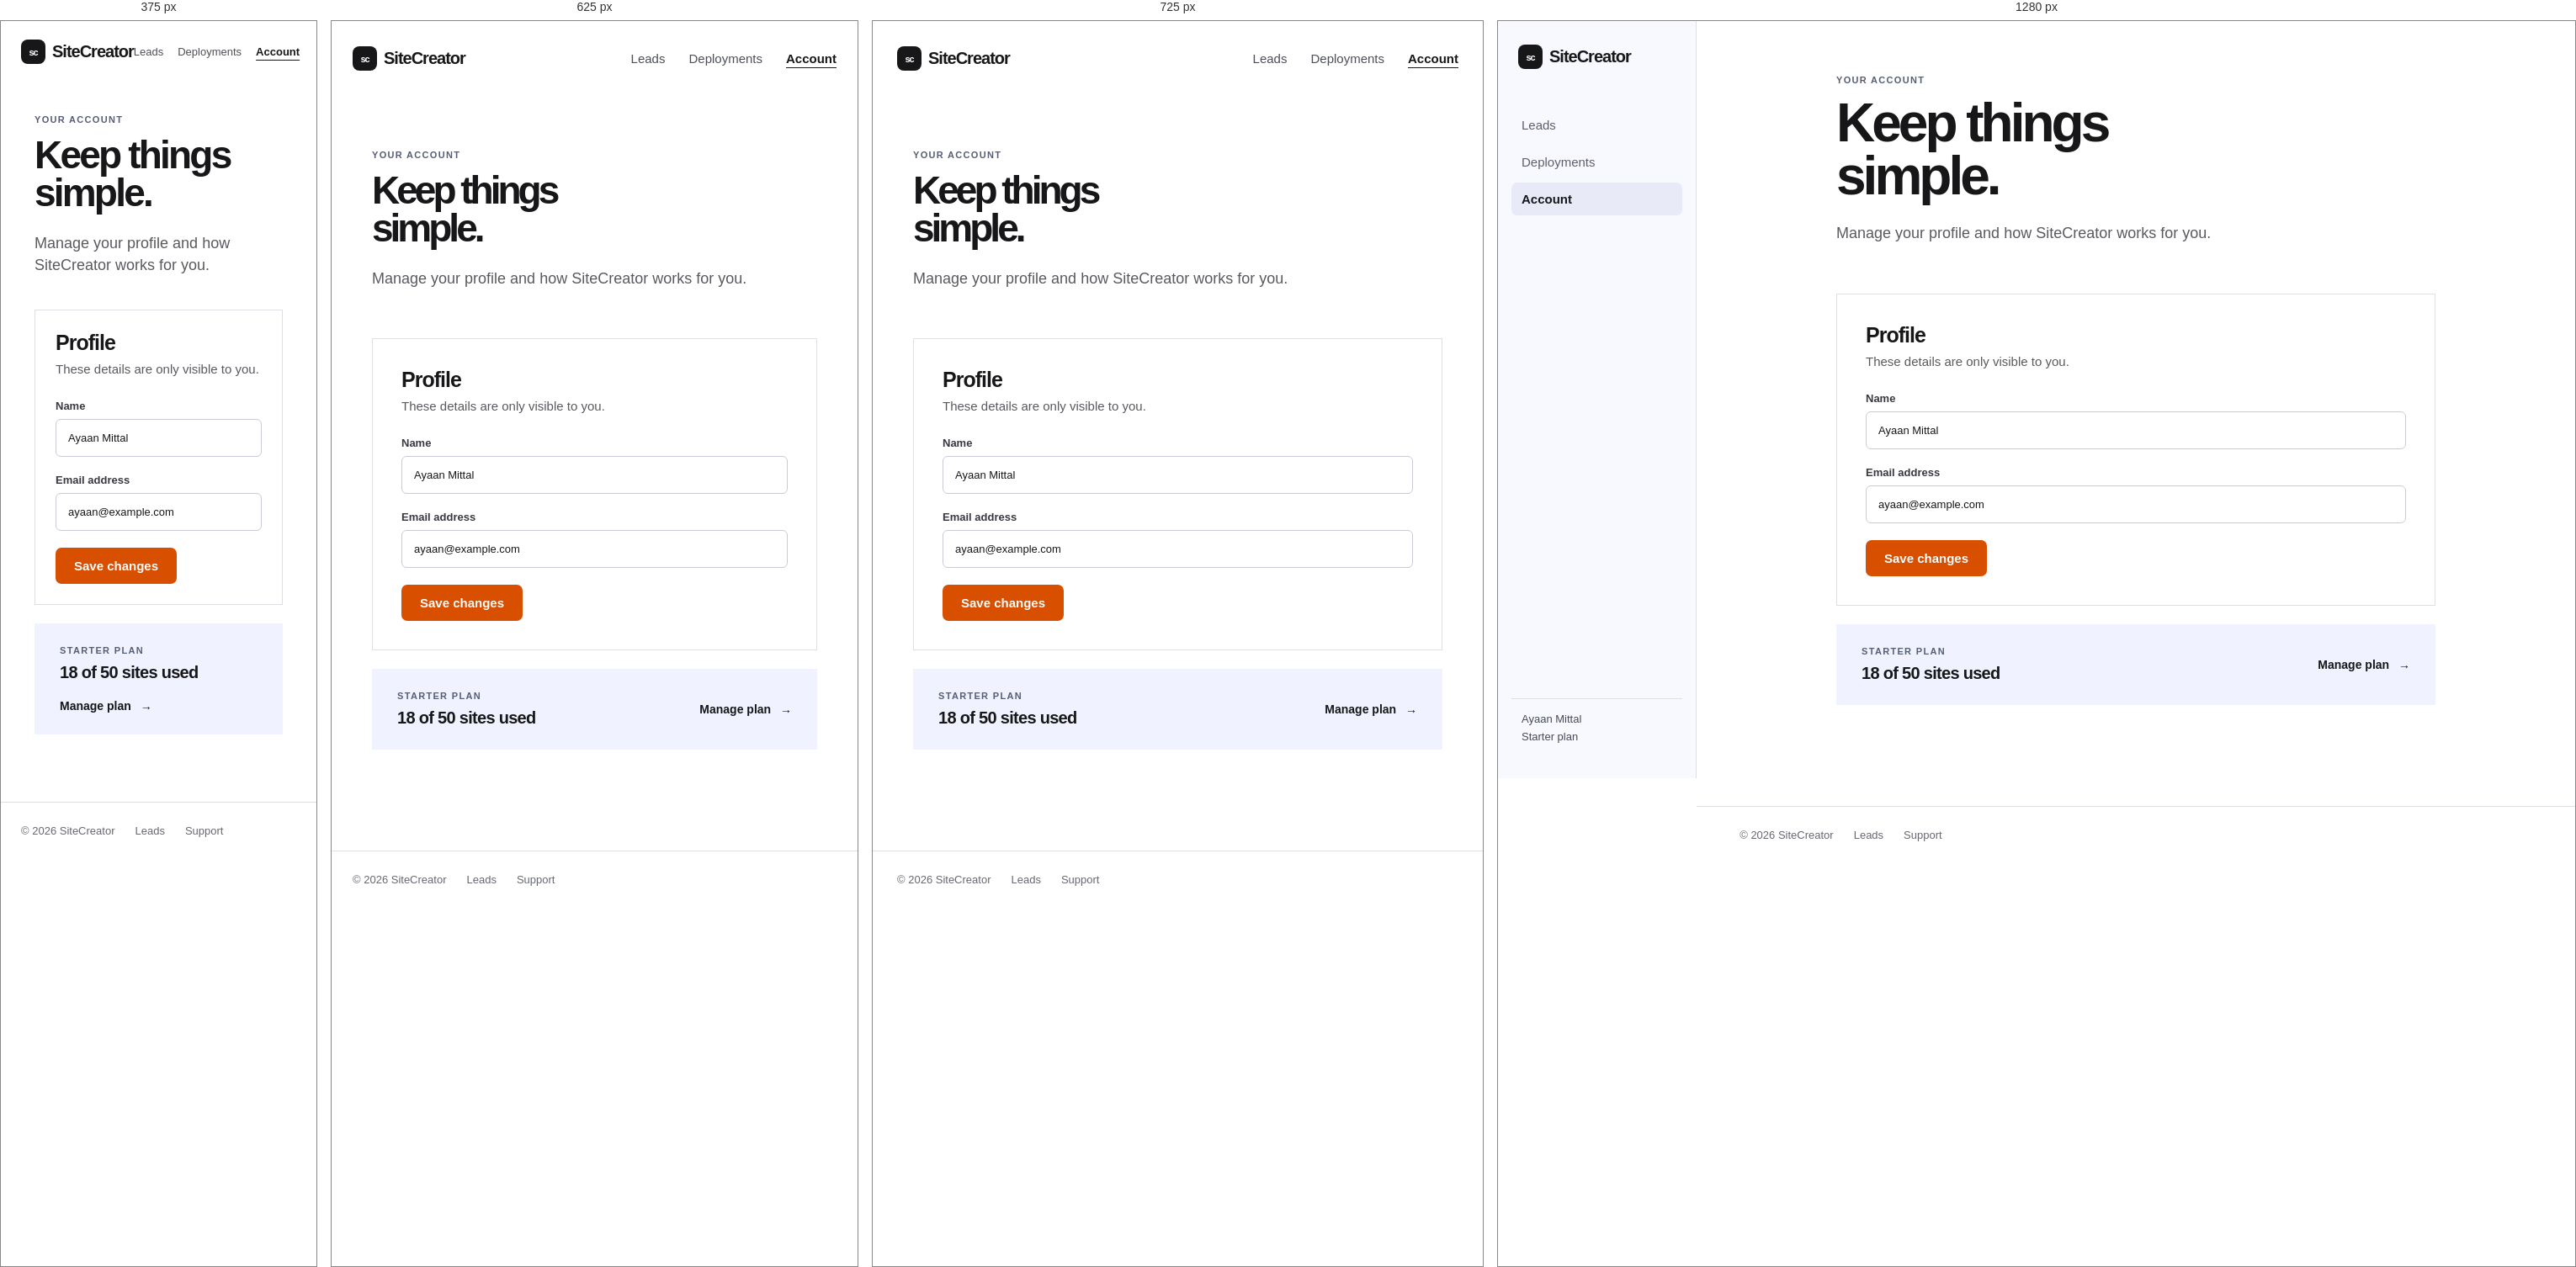
Rendered at 375 px, 625 px, 725 px and 1280 px, left to right.

<!-- file: account.html -->
<!doctype html>
<html lang="en">
  <head><meta charset="UTF-8" /><meta name="viewport" content="width=device-width, initial-scale=1.0" /><title>SiteCreator — Account</title><link rel="stylesheet" href="dashboard.css" /></head>
  <body>
    <header class="site-header"><a class="logo" href="dashboard.html"><span>sc</span>SiteCreator</a><nav aria-label="Main navigation"><a href="dashboard.html">Leads</a><a href="deployments.html">Deployments</a><a class="current" href="account.html">Account</a></nav></header>
    <main class="app-page account-page" id="account">
      <section class="page-heading"><p class="eyebrow">YOUR ACCOUNT</p><h1>Keep things<br />simple.</h1><p>Manage your profile and how SiteCreator works for you.</p></section>
      <form class="settings-card"><div class="form-title"><h2>Profile</h2><p>These details are only visible to you.</p></div><label for="name">Name<input id="name" type="text" value="Ayaan Mittal" /></label><label for="email">Email address<input id="email" type="email" value="ayaan@example.com" /></label><button type="button">Save changes</button></form>
      <section class="plan-card"><div><p class="eyebrow">STARTER PLAN</p><h2>18 of 50 sites used</h2></div><a href="#plans">Manage plan <span>→</span></a></section>
    </main>
    <footer><span>© 2026 SiteCreator</span><a href="dashboard.html">Leads</a><a href="#support">Support</a></footer>
  </body>
</html>


/* @media block from dashboard.css */
@media (max-width: 600px) {
  .site-header {
    padding-top: 22px;
    padding-bottom: 22px;
  }
  nav {
    gap: 17px;
  }
  nav a {
    font-size: 13px;
  }
  .welcome {
    margin-top: 28px;
    padding: 70px 20px;
  }
  .welcome h1 {
    letter-spacing: -2.8px;
  }
  .search-area {
    margin-top: -25px;
  }
  .search-row {
    flex-direction: column;
  }
  .search-row button {
    height: 52px;
  }
  .results {
    margin-top: 70px;
    margin-bottom: 80px;
  }
  .lead {
    align-items: flex-start;
    flex-direction: column;
    gap: 12px;
    padding: 22px 0;
  }
  .lead > a,
  .live {
    padding: 0;
  }
}

/* @media block from dashboard.css */
@media (max-width: 600px) {
  .app-page {
    width: min(100% - 32px, 760px);
    margin-top: 38px;
    margin-bottom: 80px;
  }
  .page-heading {
    margin-bottom: 40px;
  }
  .page-heading h1 {
    letter-spacing: -2.8px;
  }
  .deployment-card {
    align-items: flex-start;
    flex-wrap: wrap;
    padding: 22px 0;
  }
  .deployment-info {
    min-width: calc(100% - 68px);
  }
  .deployment-card > a {
    margin-left: 68px;
  }
  .settings-card {
    padding: 24px;
  }
  .plan-card {
    align-items: flex-start;
    flex-direction: column;
  }
  .login-card {
    padding: 32px 24px;
  }
}

/* @media block from dashboard.css */
@media (max-width: 650px) {
  .result-card {
    grid-template-columns: 1fr auto;
    gap: 13px;
    padding: 22px 0;
  }
  .result-contact {
    grid-column: 1;
  }
  .result-card > a {
    grid-column: 2;
    grid-row: 1 / span 2;
  }
  .detail-grid {
    grid-template-columns: 1fr;
  }
  .lead-hero {
    align-items: flex-start;
  }
  .lead-letter {
    width: 52px;
    height: 52px;
    font-size: 18px;
  }
  .details-card,
  .deploy-card {
    padding: 24px;
  }
  .site-preview .preview-content {
    min-height: 265px;
    padding: 64px 24px;
  }
  .site-actions {
    align-items: flex-start;
    flex-direction: column;
    gap: 14px;
  }
  .site-actions a.danger {
    margin-left: 0;
  }
}

/* @media block from dashboard.css */
@media (min-width: 801px) {
  body:not(.login-body) {
    padding-left: 236px;
  }
  body:not(.login-body) .site-header {
    position: fixed;
    z-index: 10;
    inset: 0 auto 0 0;
    display: flex;
    width: 236px;
    min-height: 100vh;
    padding: 28px 16px 24px;
    border-right: 1px solid var(--line);
    background: #f8f9ff;
    flex-direction: column;
    align-items: stretch;
    justify-content: flex-start;
  }
  body:not(.login-body) .site-header .logo {
    padding: 0 8px;
  }
  body:not(.login-body) .site-header nav {
    display: flex;
    margin-top: 47px;
    gap: 5px;
    flex-direction: column;
  }
  body:not(.login-body) .site-header nav a {
    padding: 11px 12px;
    border-radius: 7px;
    color: #5d606b;
    text-decoration: none;
  }
  body:not(.login-body) .site-header nav a:hover {
    background: #eceefa;
    color: var(--ink);
  }
  body:not(.login-body) .site-header nav a.current {
    color: var(--ink);
    background: #e8eaf7;
    text-decoration: none;
  }
  body:not(.login-body) .site-header::after {
    content: "Ayaan Mittal\A Starter plan";
    white-space: pre-line;
    display: block;
    margin-top: auto;
    padding: 14px 12px;
    border-top: 1px solid var(--line);
    color: #474a54;
    font-size: 13px;
    line-height: 1.6;
  }
  body:not(.login-body) footer {
    margin-top: 0;
  }
}

/* @media block from dashboard.css */
@media (max-width: 800px) {
  .site-header {
    position: static;
  }
}